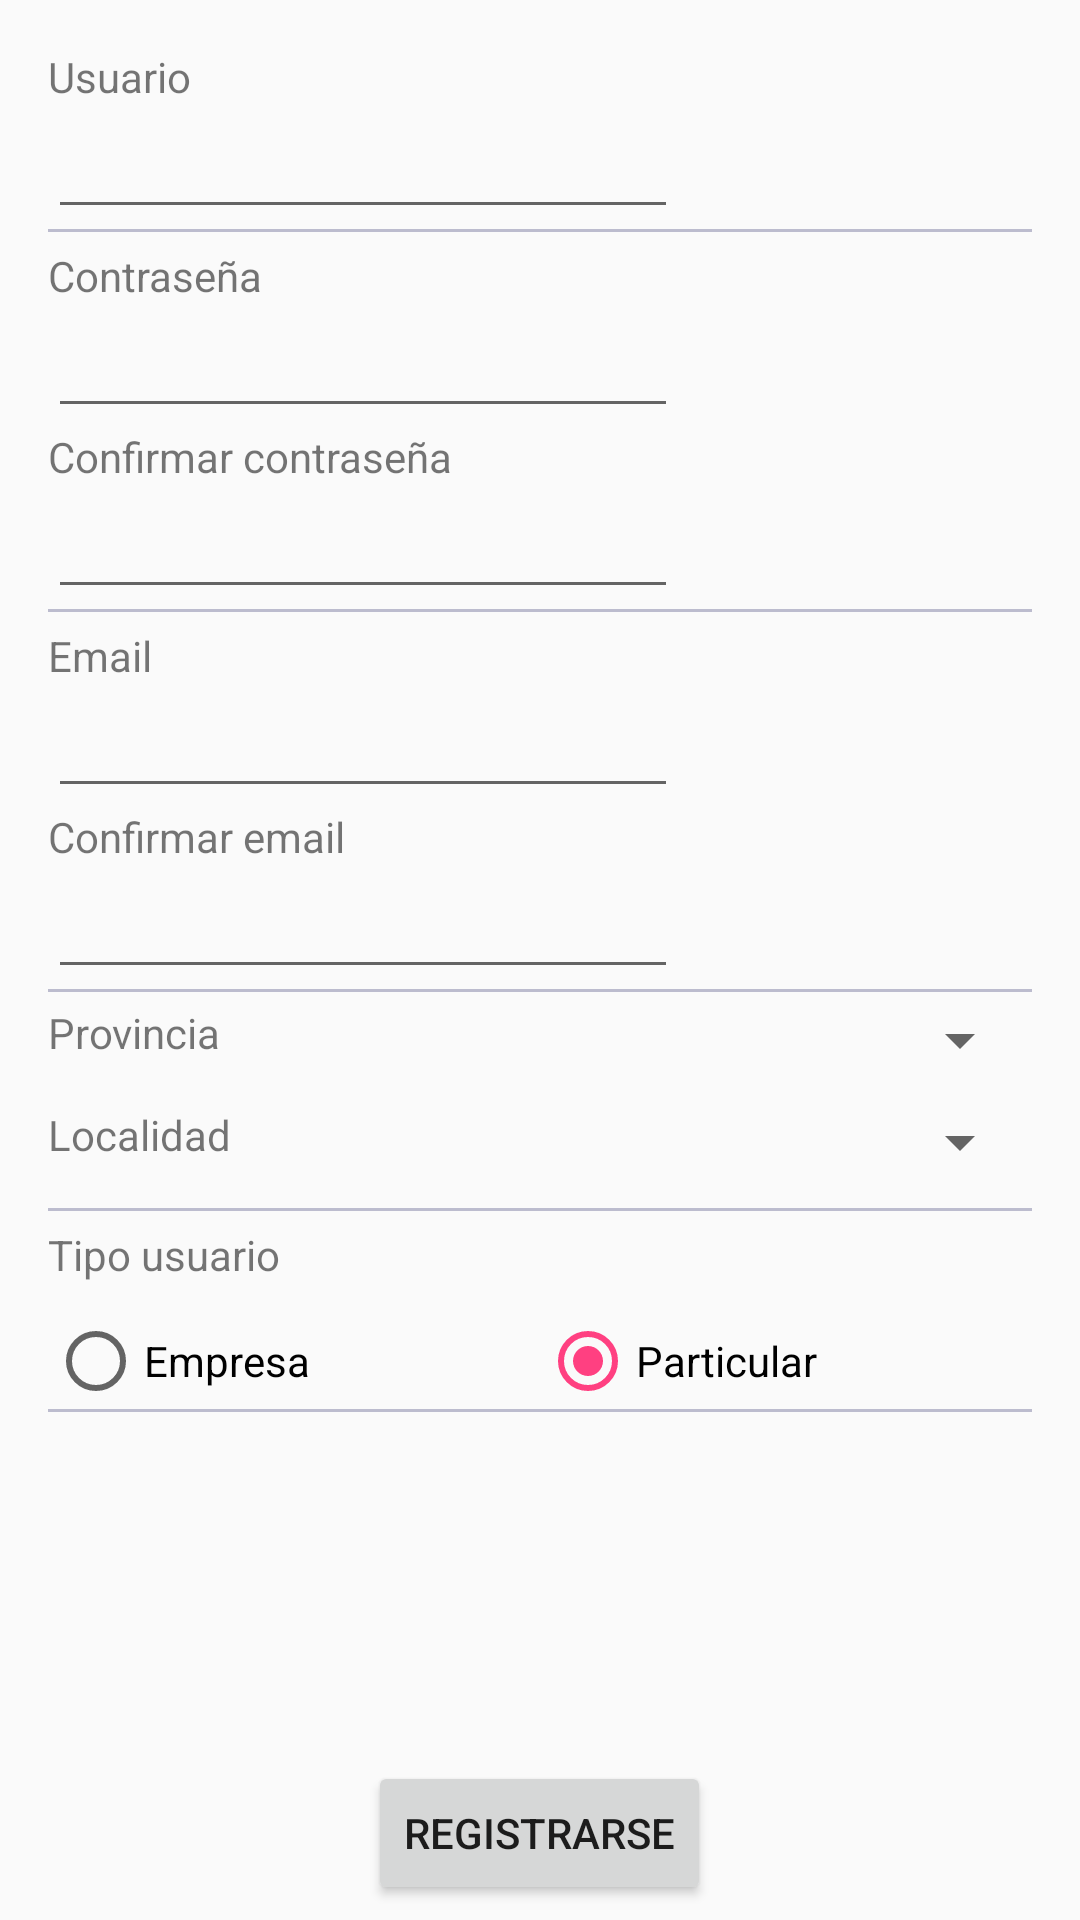

Produce the Android XML layout that renders to this screen, including the resource entries it uses.
<!-- AndroidManifest.xml: application theme AppTheme -->
<!-- res/layout/activity_register_.xml -->
<?xml version="1.0" encoding="utf-8"?>
    <LinearLayout
        xmlns:android="http://schemas.android.com/apk/res/android"
        xmlns:tools="http://schemas.android.com/tools"
        tools:context=".Register_Activity"
        android:layout_width="match_parent"
        android:layout_height="match_parent"
        android:orientation="vertical">

    <ScrollView
        android:layout_width="match_parent"
        android:layout_height="0dp"
        android:layout_weight="1">

        <RelativeLayout
            android:id="@+id/activity_register_"
            android:layout_width="match_parent"
            android:layout_height="match_parent"
            android:paddingBottom="@dimen/activity_vertical_margin"
            android:paddingLeft="@dimen/activity_horizontal_margin"
            android:paddingRight="@dimen/activity_horizontal_margin"
            android:paddingTop="@dimen/activity_vertical_margin">

            <TextView
                android:text="@string/txv_UserRegister"
                android:layout_width="wrap_content"
                android:layout_height="wrap_content"
                android:id="@+id/txv_UserRegister" />

            <EditText
                android:layout_width="wrap_content"
                android:layout_height="wrap_content"
                android:inputType="textPersonName"
                android:layout_below="@id/txv_UserRegister"
                android:ems="10"
                android:id="@+id/edt_UserRegister" />

            <View
                android:layout_width="match_parent"
                android:layout_height="@dimen/register_separator_height"
                android:layout_below="@id/edt_UserRegister"
                android:background="@color/colorSeparatorRegister"
                android:layout_marginBottom="@dimen/register_separator_margin_bottom"
                android:id="@+id/separator_UserRegister"/>

            <TextView
                android:text="@string/txv_PassRegister"
                android:layout_width="wrap_content"
                android:layout_height="wrap_content"
                android:layout_below="@id/separator_UserRegister"
                android:id="@+id/txv_PassRegister" />

            <EditText
                android:layout_width="wrap_content"
                android:layout_height="wrap_content"
                android:inputType="textPassword"
                android:layout_below="@id/txv_PassRegister"
                android:ems="10"
                android:id="@+id/edt_PassRegister" />


            <TextView
                android:text="@string/txv_ConfirmPass"
                android:layout_width="wrap_content"
                android:layout_height="wrap_content"
                android:layout_below="@id/edt_PassRegister"
                android:id="@+id/txv_ConfirmPass" />

            <EditText
                android:layout_width="wrap_content"
                android:layout_height="wrap_content"
                android:inputType="textPassword"
                android:layout_below="@id/txv_ConfirmPass"
                android:ems="10"
                android:id="@+id/edt_ConfirmPass" />

            <View
                android:layout_width="match_parent"
                android:layout_height="@dimen/register_separator_height"
                android:layout_below="@id/edt_ConfirmPass"
                android:layout_marginBottom="@dimen/register_separator_margin_bottom"
                android:background="@color/colorSeparatorRegister"
                android:id="@+id/separator_PassRegister"/>


            <TextView
                android:text="@string/txv_Email"
                android:layout_width="wrap_content"
                android:layout_height="wrap_content"
                android:layout_below="@id/separator_PassRegister"
                android:id="@+id/txv_Email" />

            <EditText
                android:layout_width="wrap_content"
                android:layout_height="wrap_content"
                android:inputType="textEmailAddress"
                android:layout_below="@id/txv_Email"
                android:ems="10"
                android:id="@+id/edt_Email" />

            <TextView
                android:text="@string/txv_ConfirmEmail"
                android:layout_width="wrap_content"
                android:layout_height="wrap_content"
                android:layout_below="@id/edt_Email"
                android:id="@+id/txv_ConfirmEmail" />

            <EditText
                android:layout_width="wrap_content"
                android:layout_height="wrap_content"
                android:inputType="textEmailAddress"
                android:layout_below="@id/txv_ConfirmEmail"
                android:ems="10"
                android:id="@+id/edt_ConfirmEmail" />

            <View
                android:layout_width="match_parent"
                android:layout_height="@dimen/register_separator_height"
                android:layout_below="@id/edt_ConfirmEmail"
                android:layout_marginBottom="@dimen/register_separator_margin_bottom"
                android:background="@color/colorSeparatorRegister"
                android:id="@+id/separator_EmailRegister"/>

            <LinearLayout
                android:orientation="horizontal"
                android:layout_width="match_parent"
                android:layout_height="wrap_content"
                android:layout_below="@id/edt_ConfirmEmail"
                android:layout_marginTop="5dp"
                android:layout_marginBottom="10dp"
                android:id="@+id/lly_ProvinceRegister">

                <TextView
                    android:text="@string/txv_ProvinceRegister"
                    android:layout_width="0dp"
                    android:layout_height="wrap_content"
                    android:id="@+id/txv_ProvinceRegister"
                    android:layout_weight="1" />

                <Spinner
                    android:layout_width="0dp"
                    android:layout_height="wrap_content"
                    android:id="@+id/spn_ProvinceRegister"
                    android:layout_weight="2" />

            </LinearLayout>

            <LinearLayout
                android:orientation="horizontal"
                android:layout_width="match_parent"
                android:layout_height="wrap_content"
                android:layout_below="@+id/lly_ProvinceRegister"
                android:layout_marginBottom="10dp"
                android:id="@+id/lly_CityRegister"
                >

                <TextView
                    android:text="@string/txv_CityRegister"
                    android:layout_width="0dp"
                    android:layout_height="wrap_content"
                    android:layout_weight="1"
                    android:id="@+id/txv_CityRegister" />

                <Spinner
                    android:layout_width="0dp"
                    android:layout_height="wrap_content"
                    android:layout_weight="2"
                    android:id="@+id/spn_CityRegister" />
            </LinearLayout>

            <View
                android:layout_width="match_parent"
                android:layout_height="@dimen/register_separator_height"
                android:layout_below="@id/lly_CityRegister"
                android:layout_marginBottom="@dimen/register_separator_margin_bottom"
                android:background="@color/colorSeparatorRegister"
                android:id="@+id/separator_ProvinceCityRegister"/>

            <TextView
                android:text="@string/rg_CompanyParticular"
                android:layout_width="wrap_content"
                android:layout_height="wrap_content"
                android:layout_below="@id/separator_ProvinceCityRegister"
                android:id="@+id/txv_CompanyParticular" />

            <RadioGroup
                android:layout_width="match_parent"
                android:layout_height="wrap_content"
                android:orientation="horizontal"
                android:layout_marginTop="10dp"
                android:layout_below="@id/txv_CompanyParticular"
                android:id="@+id/rg_CompanyParticular" >

                <RadioButton
                    android:text="@string/rb_Company"
                    android:layout_width="0dp"
                    android:layout_height="wrap_content"
                    android:id="@+id/rb_Company"
                    android:layout_weight="1" />

                <RadioButton
                    android:text="@string/rb_Particular"
                    android:layout_width="0dp"
                    android:layout_height="wrap_content"
                    android:id="@+id/rb_Particular"
                    android:layout_weight="1"
                    android:checked="true" />

            </RadioGroup>

            <TextView
                android:text="@string/txv_CompanyNameRegister"
                android:layout_width="wrap_content"
                android:layout_height="wrap_content"
                android:layout_below="@id/rg_CompanyParticular"
                android:id="@+id/txv_CompanyNameRegister"
                android:visibility="gone" />

            <EditText
                android:layout_width="wrap_content"
                android:layout_height="wrap_content"
                android:inputType="textPersonName"
                android:layout_below="@id/txv_CompanyNameRegister"
                android:ems="10"
                android:id="@+id/edt_CompanyNameRegister"
                android:visibility="gone" />

            <View
                android:layout_width="match_parent"
                android:layout_height="@dimen/register_separator_height"
                android:layout_below="@id/edt_CompanyNameRegister"
                android:layout_marginBottom="@dimen/register_separator_margin_bottom"
                android:background="@color/colorSeparatorRegister"
                android:id="@+id/separator_CompanyNameRegister"/>

        </RelativeLayout>
    </ScrollView>

        <Button
            android:text="@string/btn_ConfirmSignup"
            android:layout_width="wrap_content"
            android:layout_height="wrap_content"
            android:layout_gravity="center_horizontal"
            android:layout_weight="0"
            android:layout_marginBottom="5dp"
            android:layout_marginTop="5dp"
            android:onClick="signUp"
            android:id="@+id/btn_ConfirmSignUp" />

    </LinearLayout>
<!-- resources referenced by this layout -->
<resources>
  <color name="colorSeparatorRegister">#888888aa</color>
  <dimen name="activity_horizontal_margin">16dp</dimen>
  <dimen name="activity_vertical_margin">16dp</dimen>
  <dimen name="register_separator_height">1dp</dimen>
  <dimen name="register_separator_margin_bottom">5dp</dimen>
  <string name="btn_ConfirmSignup">Registrarse</string>
  <string name="rb_Company">Empresa</string>
  <string name="rb_Particular">Particular</string>
  <string name="rg_CompanyParticular">Tipo usuario</string>
  <string name="txv_CityRegister">Localidad</string>
  <string name="txv_CompanyNameRegister">Nombre de empresa</string>
  <string name="txv_ConfirmEmail">Confirmar email</string>
  <string name="txv_ConfirmPass">Confirmar contraseña</string>
  <string name="txv_Email">Email</string>
  <string name="txv_PassRegister">Contraseña</string>
  <string name="txv_ProvinceRegister">Provincia</string>
  <string name="txv_UserRegister">Usuario</string>
  <style name="AppTheme" parent="Theme.AppCompat.Light.DarkActionBar">
          
          <item name="colorPrimary">@color/colorPrimary</item>
          <item name="colorPrimaryDark">@color/colorPrimaryDark</item>
          <item name="colorAccent">@color/colorAccent</item>
      </style>
  <color name="colorPrimary">#3F51B5</color>
  <color name="colorPrimaryDark">#303F9F</color>
  <color name="colorAccent">#FF4081</color>
</resources>
